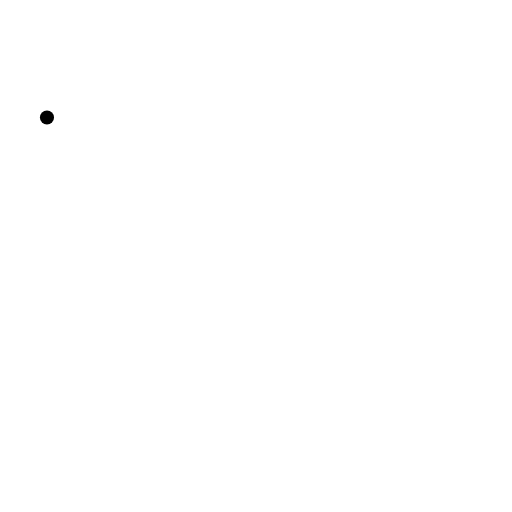
t = 0.00 s
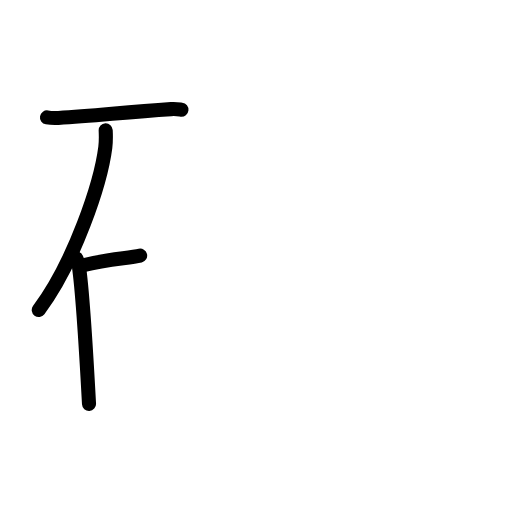
t = 3.25 s
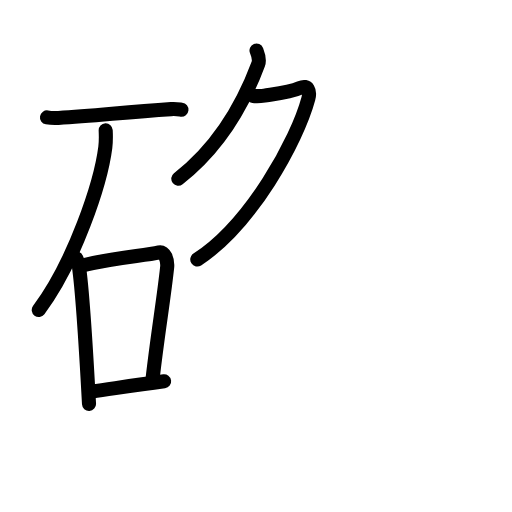
t = 6.44 s
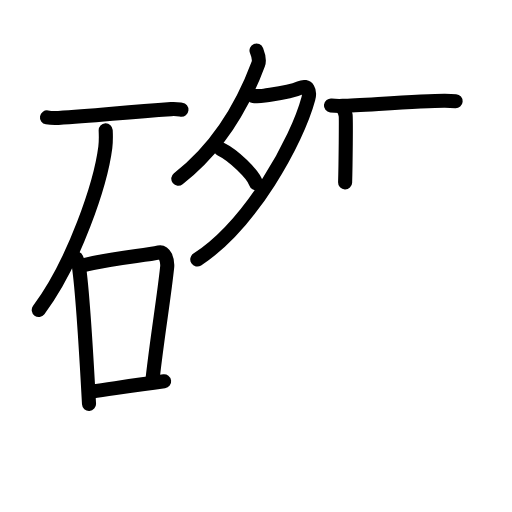
t = 9.63 s
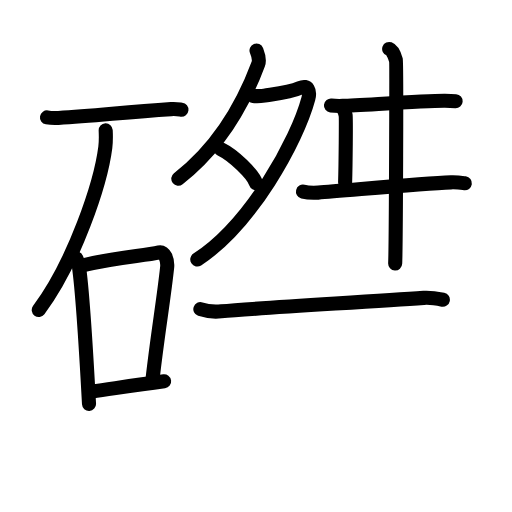
t = 12.75 s
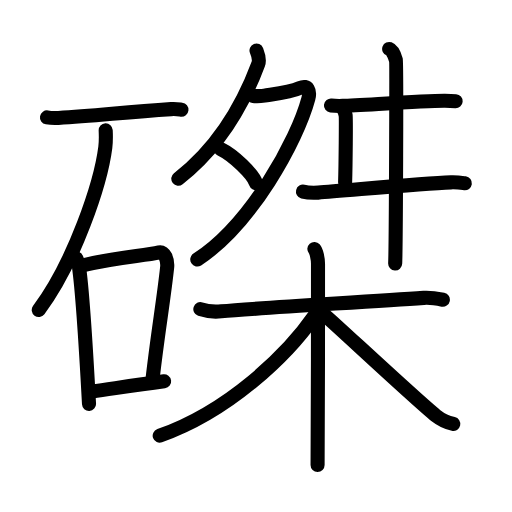
t = 16.00 s

The animated SVG that drew these frames (rendered in a browser with its animation timeline set to each time). Animation: 51 SMIL elements (animate=51); one cycle of 16.00 s.

<?xml version="1.0" encoding="UTF-8"?>
<!--
AniKanjiVG is licensed by CC-BY-SA Paul C. Sommerhoff (https://bitbucket.org/sommerhoff/anikanjivg).
AniKanjiVG uses KanjiVG which is licensed by CC-BY-SA Ulrich Apel (http://kanjivg.tagaini.net).
See also http://creativecommons.org/licenses/by-sa/3.0/
-->
<svg xmlns:kvg='http://kanjivg.tagaini.net' xmlns='http://www.w3.org/2000/svg' width='109' height='109' viewBox='0 0 109 109' style='fill:none;stroke:#000000;stroke-width:3;stroke-linecap:round;stroke-linejoin:round;' id="kvg:kanji_078d4"><g id="kvg:078d4" kvg:element="磔"><g id="kvg:078d4-g1" kvg:element="石" kvg:position="left" kvg:radical="general"><path id="kvg:078d4-s1" kvg:type="㇐" d="M10,25c0.63,0.11,1.79,0.14,2.42,0.11c7.91-0.39,13.44-1.2,24-1.88c1.05-0.07,1.68,0.05,2.21,0.11"><animate attributeName="d" begin="0.0s" dur="0.3333333333333333s" from="M10,25C10,25,10,25,10,25" to="M10,25c0.63,0.11,1.79,0.14,2.42,0.11" />
<animate attributeName="d" begin="0.3333333333333333s" dur="0.3333333333333333s" from="M10,25c0.63,0.11,1.79,0.14,2.42,0.11c0,0,0,0,0,0,0" to="M10,25c0.63,0.11,1.79,0.14,2.42,0.11c7.91-0.39,13.44-1.2,24-1.88" />
<animate attributeName="d" begin="0.6666666666666666s" dur="0.3333333333333333s" from="M10,25c0.63,0.11,1.79,0.14,2.42,0.11c7.91-0.39,13.44-1.2,24-1.88c0,0,0,0,0,0,0" to="M10,25c0.63,0.11,1.79,0.14,2.42,0.11c7.91-0.39,13.44-1.2,24-1.88c1.05-0.07,1.68,0.05,2.21,0.11" />
</path>
<path id="kvg:078d4-s2" kvg:type="㇒" d="M22.5,27.75c0.04,0.9,0.08,2.33-0.08,3.62C21.45,39,15.88,55.75,8.25,66"><animate attributeName="d" begin="1.0s" dur="0.5s" from="M22.5,27.75C22.5,27.75,22.5,27.75,22.5,27.75" to="M22.5,27.75c0.04,0.9,0.08,2.33-0.08,3.62" />
<animate attributeName="d" begin="1.5s" dur="0.5s" from="M22.5,27.75c0.04,0.9,0.08,2.33-0.08,3.62c0,0,0,0,0,0,0" to="M22.5,27.75c0.04,0.9,0.08,2.33-0.08,3.62C21.45,39,15.88,55.75,8.25,66" />
<animate attributeName="d" begin="0s" dur="1.0s" from="M-100,-100" to="M-100,-100" />
</path>
<g id="kvg:078d4-g2" kvg:element="口"><path id="kvg:078d4-s3" kvg:type="㇑" d="M16.27,55.04c0.21,0.53,0.44,0.98,0.53,1.64c0.75,5.28,1.64,19.83,2.15,29.31"><animate attributeName="d" begin="2.0s" dur="0.5s" from="M16.27,55.04C16.27,55.04,16.27,55.04,16.27,55.04" to="M16.27,55.04c0.21,0.53,0.44,0.98,0.53,1.64" />
<animate attributeName="d" begin="2.5s" dur="0.5s" from="M16.27,55.04c0.21,0.53,0.44,0.98,0.53,1.64c0,0,0,0,0,0,0" to="M16.27,55.04c0.21,0.53,0.44,0.98,0.53,1.64c0.75,5.28,1.64,19.83,2.15,29.31" />
<animate attributeName="d" begin="0s" dur="2.0s" from="M-100,-100" to="M-100,-100" />
</path>
<path id="kvg:078d4-s4" kvg:type="㇕b" d="M17.73,56.47c7.02-1.72,12.93-1.99,16.14-2.73c1.17-0.27,1.88,1.6,1.71,3.2c-0.7,6.59-2.05,14.45-3.08,23.56"><animate attributeName="d" begin="3.0s" dur="0.3333333333333333s" from="M17.73,56.47C17.73,56.47,17.73,56.47,17.73,56.47" to="M17.73,56.47c7.02-1.72,12.93-1.99,16.14-2.73" />
<animate attributeName="d" begin="3.3333333333333335s" dur="0.3333333333333333s" from="M17.73,56.47c7.02-1.72,12.93-1.99,16.14-2.73c0,0,0,0,0,0,0" to="M17.73,56.47c7.02-1.72,12.93-1.99,16.14-2.73c1.17-0.27,1.88,1.6,1.71,3.2" />
<animate attributeName="d" begin="3.6666666666666665s" dur="0.3333333333333333s" from="M17.73,56.47c7.02-1.72,12.93-1.99,16.14-2.73c1.17-0.27,1.88,1.6,1.71,3.2c0,0,0,0,0,0,0" to="M17.73,56.47c7.02-1.72,12.93-1.99,16.14-2.73c1.17-0.27,1.88,1.6,1.71,3.2c-0.7,6.59-2.05,14.45-3.08,23.56" />
<animate attributeName="d" begin="0s" dur="3.0s" from="M-100,-100" to="M-100,-100" />
</path>
<path id="kvg:078d4-s5" kvg:type="㇐b" d="M19.59,83.35c4.91-0.69,8.91-1.31,15.35-2.17"><animate attributeName="d" begin="4.0s" dur="1.0s" from="M19.59,83.35C19.59,83.35,19.59,83.35,19.59,83.35" to="M19.59,83.35c4.91-0.69,8.91-1.31,15.35-2.17" />
<animate attributeName="d" begin="0s" dur="4.0s" from="M-100,-100" to="M-100,-100" />
</path>
</g>
</g>
<g id="kvg:078d4-g3" kvg:element="桀" kvg:position="right"><g id="kvg:078d4-g4" kvg:element="舛" kvg:position="top"><g id="kvg:078d4-g5" kvg:element="夕" kvg:position="left"><path id="kvg:078d4-s6" kvg:type="㇒" d="M54.61,10.75c0.19,0.48,0.72,1.95,0.37,2.87c-2.53,6.81-7.31,16.85-17.02,24.43"><animate attributeName="d" begin="5.0s" dur="0.5s" from="M54.61,10.75C54.61,10.75,54.61,10.75,54.61,10.75" to="M54.61,10.75c0.19,0.48,0.72,1.95,0.37,2.87" />
<animate attributeName="d" begin="5.5s" dur="0.5s" from="M54.61,10.75c0.19,0.48,0.72,1.95,0.37,2.87c0,0,0,0,0,0,0" to="M54.61,10.75c0.19,0.48,0.72,1.95,0.37,2.87c-2.53,6.81-7.31,16.85-17.02,24.43" />
<animate attributeName="d" begin="0s" dur="5.0s" from="M-100,-100" to="M-100,-100" />
</path>
<path id="kvg:078d4-s7" kvg:type="㇇" d="M53.96,20.44c0.19,0.03,1.8,0,2.33-0.09c1.74-0.28,5.27-0.56,7.59-1.63c1.67-0.77,2.2,0.68,1.76,2.31C63.25,29.92,53.5,47.75,42,55.25"><animate attributeName="d" begin="6.0s" dur="0.25s" from="M53.96,20.44C53.96,20.44,53.96,20.44,53.96,20.44" to="M53.96,20.44c0.19,0.03,1.8,0,2.33-0.09" />
<animate attributeName="d" begin="6.25s" dur="0.25s" from="M53.96,20.44c0.19,0.03,1.8,0,2.33-0.09c0,0,0,0,0,0,0" to="M53.96,20.44c0.19,0.03,1.8,0,2.33-0.09c1.74-0.28,5.27-0.56,7.59-1.63" />
<animate attributeName="d" begin="6.5s" dur="0.25s" from="M53.96,20.44c0.19,0.03,1.8,0,2.33-0.09c1.74-0.28,5.27-0.56,7.59-1.63c0,0,0,0,0,0,0" to="M53.96,20.44c0.19,0.03,1.8,0,2.33-0.09c1.74-0.28,5.27-0.56,7.59-1.63c1.67-0.77,2.2,0.68,1.76,2.31" />
<animate attributeName="d" begin="6.75s" dur="0.25s" from="M53.96,20.44c0.19,0.03,1.8,0,2.33-0.09c1.74-0.28,5.27-0.56,7.59-1.63c1.67-0.77,2.2,0.68,1.76,2.31c0,0,0,0,0,0,0" to="M53.96,20.44c0.19,0.03,1.8,0,2.33-0.09c1.74-0.28,5.27-0.56,7.59-1.63c1.67-0.77,2.2,0.68,1.76,2.31C63.25,29.92,53.5,47.75,42,55.25" />
<animate attributeName="d" begin="0s" dur="6.0s" from="M-100,-100" to="M-100,-100" />
</path>
<path id="kvg:078d4-s8" kvg:type="㇔" d="M47,31.75c2.65,1.28,6.84,5.26,7.5,7.25"><animate attributeName="d" begin="7.0s" dur="1.0s" from="M47,31.75C47,31.75,47,31.75,47,31.75" to="M47,31.75c2.65,1.28,6.84,5.26,7.5,7.25" />
<animate attributeName="d" begin="0s" dur="7.0s" from="M-100,-100" to="M-100,-100" />
</path>
</g>
<g id="kvg:078d4-g6" kvg:position="right"><path id="kvg:078d4-s9" kvg:type="㇐" d="M70.46,22.46c0.66,0.08,1.86,0.1,2.51,0.08c4.17-0.14,17.23-1.11,21.74-1.08c1.09,0.01,1.75,0.04,2.29,0.08"><animate attributeName="d" begin="8.0s" dur="0.3333333333333333s" from="M70.46,22.46C70.46,22.46,70.46,22.46,70.46,22.46" to="M70.46,22.46c0.66,0.08,1.86,0.1,2.51,0.08" />
<animate attributeName="d" begin="8.333333333333334s" dur="0.3333333333333333s" from="M70.46,22.46c0.66,0.08,1.86,0.1,2.51,0.08c0,0,0,0,0,0,0" to="M70.46,22.46c0.66,0.08,1.86,0.1,2.51,0.08c4.17-0.14,17.23-1.11,21.74-1.08" />
<animate attributeName="d" begin="8.666666666666666s" dur="0.3333333333333333s" from="M70.46,22.46c0.66,0.08,1.86,0.1,2.51,0.08c4.17-0.14,17.23-1.11,21.74-1.08c0,0,0,0,0,0,0" to="M70.46,22.46c0.66,0.08,1.86,0.1,2.51,0.08c4.17-0.14,17.23-1.11,21.74-1.08c1.09,0.01,1.75,0.04,2.29,0.08" />
<animate attributeName="d" begin="0s" dur="8.0s" from="M-100,-100" to="M-100,-100" />
</path>
<path id="kvg:078d4-s10" kvg:type="㇑" d="M72.59,22.67c0.55,0.29,0.88,1.3,0.99,1.87c0.11,0.58,0,10.69-0.11,14.3"><animate attributeName="d" begin="9.0s" dur="0.5s" from="M72.59,22.67C72.59,22.67,72.59,22.67,72.59,22.67" to="M72.59,22.67c0.55,0.29,0.88,1.3,0.99,1.87" />
<animate attributeName="d" begin="9.5s" dur="0.5s" from="M72.59,22.67c0.55,0.29,0.88,1.3,0.99,1.87c0,0,0,0,0,0,0" to="M72.59,22.67c0.55,0.29,0.88,1.3,0.99,1.87c0.11,0.58,0,10.69-0.11,14.3" />
<animate attributeName="d" begin="0s" dur="9.0s" from="M-100,-100" to="M-100,-100" />
</path>
<path id="kvg:078d4-s11" kvg:type="㇐" d="M64.5,40.8c0.85,0.21,2.4,0.26,3.25,0.21c5.4-0.36,21.71-1.96,28.24-2.19c1.41-0.05,2.26,0.1,2.97,0.2"><animate attributeName="d" begin="10.0s" dur="0.3333333333333333s" from="M64.5,40.8C64.5,40.8,64.5,40.8,64.5,40.8" to="M64.5,40.8c0.85,0.21,2.4,0.26,3.25,0.21" />
<animate attributeName="d" begin="10.333333333333334s" dur="0.3333333333333333s" from="M64.5,40.8c0.85,0.21,2.4,0.26,3.25,0.21c0,0,0,0,0,0,0" to="M64.5,40.8c0.85,0.21,2.4,0.26,3.25,0.21c5.4-0.36,21.71-1.96,28.24-2.19" />
<animate attributeName="d" begin="10.666666666666666s" dur="0.3333333333333333s" from="M64.5,40.8c0.85,0.21,2.4,0.26,3.25,0.21c5.4-0.36,21.71-1.96,28.24-2.19c0,0,0,0,0,0,0" to="M64.5,40.8c0.85,0.21,2.4,0.26,3.25,0.21c5.4-0.36,21.71-1.96,28.24-2.19c1.41-0.05,2.26,0.1,2.97,0.2" />
<animate attributeName="d" begin="0s" dur="10.0s" from="M-100,-100" to="M-100,-100" />
</path>
<path id="kvg:078d4-s12" kvg:type="㇑" d="M82.85,10.42c0.8,0.29,1.28,1.8,1.44,2.37c0.16,0.58,0,39.69-0.16,43.3"><animate attributeName="d" begin="11.0s" dur="0.5s" from="M82.85,10.42C82.85,10.42,82.85,10.42,82.85,10.42" to="M82.85,10.42c0.8,0.29,1.28,1.8,1.44,2.37" />
<animate attributeName="d" begin="11.5s" dur="0.5s" from="M82.85,10.42c0.8,0.29,1.28,1.8,1.44,2.37c0,0,0,0,0,0,0" to="M82.85,10.42c0.8,0.29,1.28,1.8,1.44,2.37c0.16,0.58,0,39.69-0.16,43.3" />
<animate attributeName="d" begin="0s" dur="11.0s" from="M-100,-100" to="M-100,-100" />
</path>
</g>
</g>
<g id="kvg:078d4-g7" kvg:element="木" kvg:position="bottom"><path id="kvg:078d4-s13" kvg:type="㇐" d="M42.65,65.82c1.36,0.46,2.9,0.6,4.46,0.46c7.96-0.74,31.06-2,43.09-2.87c1.55-0.11,2.52,0.08,4.08,0.4"><animate attributeName="d" begin="12.0s" dur="0.3333333333333333s" from="M42.65,65.82C42.65,65.82,42.65,65.82,42.65,65.82" to="M42.65,65.82c1.36,0.46,2.9,0.6,4.46,0.46" />
<animate attributeName="d" begin="12.333333333333334s" dur="0.3333333333333333s" from="M42.65,65.82c1.36,0.46,2.9,0.6,4.46,0.46c0,0,0,0,0,0,0" to="M42.65,65.82c1.36,0.46,2.9,0.6,4.46,0.46c7.96-0.74,31.06-2,43.09-2.87" />
<animate attributeName="d" begin="12.666666666666666s" dur="0.3333333333333333s" from="M42.65,65.82c1.36,0.46,2.9,0.6,4.46,0.46c7.96-0.74,31.06-2,43.09-2.87c0,0,0,0,0,0,0" to="M42.65,65.82c1.36,0.46,2.9,0.6,4.46,0.46c7.96-0.74,31.06-2,43.09-2.87c1.55-0.11,2.52,0.08,4.08,0.4" />
<animate attributeName="d" begin="0s" dur="12.0s" from="M-100,-100" to="M-100,-100" />
</path>
<path id="kvg:078d4-s14" kvg:type="㇑" d="M66.93,53c0.43,0.48,0.77,2.14,0.77,3.13c0,10.12,0,36.85-0.09,42.87"><animate attributeName="d" begin="13.0s" dur="0.5s" from="M66.93,53C66.93,53,66.93,53,66.93,53" to="M66.93,53c0.43,0.48,0.77,2.14,0.77,3.13" />
<animate attributeName="d" begin="13.5s" dur="0.5s" from="M66.93,53c0.43,0.48,0.77,2.14,0.77,3.13c0,0,0,0,0,0,0" to="M66.93,53c0.43,0.48,0.77,2.14,0.77,3.13c0,10.12,0,36.85-0.09,42.87" />
<animate attributeName="d" begin="0s" dur="13.0s" from="M-100,-100" to="M-100,-100" />
</path>
<path id="kvg:078d4-s15" kvg:type="㇒" d="M66.94,67.25C61.22,75.49,48.83,87.51,34,92.75"><animate attributeName="d" begin="14.0s" dur="1.0s" from="M66.94,67.25C66.94,67.25,66.94,67.25,66.94,67.25" to="M66.94,67.25C61.22,75.49,48.83,87.51,34,92.75" />
<animate attributeName="d" begin="0s" dur="14.0s" from="M-100,-100" to="M-100,-100" />
</path>
<path id="kvg:078d4-s16" kvg:type="㇏" d="M69.05,67c3.5,3.07,19.96,18.48,23.77,21.5c1.29,1.02,2.4,1.46,3.68,1.75"><animate attributeName="d" begin="15.0s" dur="0.5s" from="M69.05,67C69.05,67,69.05,67,69.05,67" to="M69.05,67c3.5,3.07,19.96,18.48,23.77,21.5" />
<animate attributeName="d" begin="15.5s" dur="0.5s" from="M69.05,67c3.5,3.07,19.96,18.48,23.77,21.5c0,0,0,0,0,0,0" to="M69.05,67c3.5,3.07,19.96,18.48,23.77,21.5c1.29,1.02,2.4,1.46,3.68,1.75" />
<animate attributeName="d" begin="0s" dur="15.0s" from="M-100,-100" to="M-100,-100" />
</path>
</g>
</g>
</g>
</svg>
